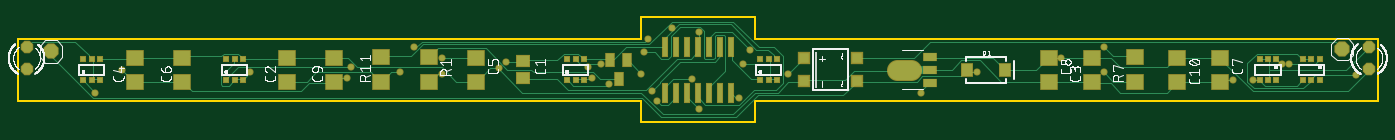
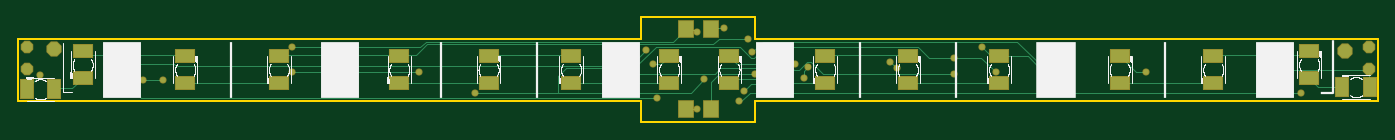
Circuit board: 9 layer files. Board 155.0 x 12.0 mm.
- bottom_copper: copper_bottom.gbr (5998 bytes)
- top_copper: copper_top.gbr (14077 bytes)
- outline: profile.gbr (357 bytes)
- bottom_silk: silkscreen_bottom.gbr (50373 bytes)
- top_silk: silkscreen_top.gbr (75202 bytes)
- bottom_mask: soldermask_bottom.gbr (1809 bytes)
- top_mask: soldermask_top.gbr (3012 bytes)
- paste: solderpaste_bottom.gbr (919 bytes)
- paste: solderpaste_top.gbr (2112 bytes)

=== bottom_copper: copper_bottom.gbr ===
G04 EAGLE Gerber RS-274X export*
G75*
%MOMM*%
%FSLAX34Y34*%
%LPD*%
%INBottom Copper*%
%IPPOS*%
%AMOC8*
5,1,8,0,0,1.08239X$1,22.5*%
G01*
%ADD10P,1.649562X8X22.500000*%
%ADD11R,1.600000X1.803000*%
%ADD12R,1.500000X2.200000*%
%ADD13R,2.200000X1.500000*%
%ADD14P,1.319650X8X112.500000*%
%ADD15C,0.152400*%
%ADD16C,0.604800*%


D10*
X38100Y55880D03*
X1508760Y58420D03*
D11*
X788920Y-10160D03*
X760480Y-10160D03*
D12*
X9900Y15240D03*
X40900Y15240D03*
D13*
X78740Y25140D03*
X78740Y56140D03*
X187960Y50500D03*
X187960Y19500D03*
X294640Y19500D03*
X294640Y50500D03*
X431800Y50500D03*
X431800Y19500D03*
X535940Y19500D03*
X535940Y50500D03*
X629920Y50500D03*
X629920Y19500D03*
X739140Y19500D03*
X739140Y50500D03*
D11*
X788920Y81280D03*
X760480Y81280D03*
D13*
X1115060Y50500D03*
X1115060Y19500D03*
X1013460Y19500D03*
X1013460Y50500D03*
X919480Y50500D03*
X919480Y19500D03*
X807720Y19500D03*
X807720Y50500D03*
X1252220Y50500D03*
X1252220Y19500D03*
X1358900Y19500D03*
X1358900Y50500D03*
X1475740Y56140D03*
X1475740Y25140D03*
D12*
X1508500Y12700D03*
X1539500Y12700D03*
D14*
X10160Y35560D03*
X10160Y60960D03*
X1539240Y35560D03*
X1539240Y60960D03*
D15*
X1237488Y32004D02*
X1092708Y32004D01*
D16*
X1237488Y32004D03*
X1092708Y32004D03*
D15*
X1383792Y22860D02*
X1406652Y22860D01*
X760476Y82296D02*
X745236Y82296D01*
X760476Y82296D02*
X760480Y81280D01*
X556260Y44196D02*
X548640Y36576D01*
D16*
X1406652Y22860D03*
X1383792Y22860D03*
X745236Y82296D03*
X556260Y44196D03*
X548640Y36576D03*
D15*
X710184Y30480D02*
X751332Y30480D01*
X760476Y21336D01*
X760476Y-9144D01*
X760480Y-10160D01*
D16*
X710184Y30480D03*
D15*
X775716Y-9144D02*
X787908Y-9144D01*
X788920Y-10160D01*
D16*
X775716Y-9144D03*
D15*
X755904Y30480D02*
X877824Y30480D01*
X755904Y30480D02*
X749808Y36576D01*
X667512Y36576D01*
X665988Y35052D01*
X659892Y35052D01*
X650748Y44196D01*
X646176Y44196D01*
X632460Y30480D01*
X483108Y30480D01*
D16*
X877824Y30480D03*
X483108Y30480D03*
D15*
X10668Y35052D02*
X10668Y15240D01*
X9900Y15240D01*
X399288Y50292D02*
X431292Y50292D01*
X399288Y50292D02*
X374904Y25908D01*
X431292Y50292D02*
X431800Y50500D01*
X118872Y35052D02*
X10668Y35052D01*
X10160Y35560D01*
X1188720Y51816D02*
X1251204Y51816D01*
X1188720Y51816D02*
X1115568Y51816D01*
X1115060Y50500D01*
X1251204Y51816D02*
X1252220Y50500D01*
X1188720Y51816D02*
X1188720Y48768D01*
X441960Y51816D02*
X432816Y51816D01*
X441960Y51816D02*
X451104Y60960D01*
X717804Y70104D02*
X751332Y70104D01*
X757428Y64008D01*
X1083564Y64008D01*
X1095756Y51816D01*
X1114044Y51816D01*
X432816Y51816D02*
X431800Y50500D01*
X1114044Y51816D02*
X1115060Y50500D01*
D16*
X374904Y25908D03*
X118872Y35052D03*
X1188720Y48768D03*
X451104Y60960D03*
X717804Y70104D03*
D15*
X483108Y48768D02*
X452628Y48768D01*
X435864Y32004D01*
X783336Y9144D02*
X934212Y9144D01*
X1028700Y9144D01*
X783336Y9144D02*
X768096Y24384D01*
X512064Y48768D02*
X483108Y48768D01*
X512064Y48768D02*
X524256Y60960D01*
X699516Y60960D01*
X711708Y48768D01*
X714756Y48768D01*
X726948Y60960D01*
X822960Y60960D01*
X847344Y36576D01*
X925068Y36576D01*
X934212Y27432D01*
X934212Y9144D01*
D16*
X483108Y48768D03*
X435864Y32004D03*
X1028700Y9144D03*
X768096Y24384D03*
D15*
X714756Y18288D02*
X673608Y18288D01*
X714756Y18288D02*
X722376Y10668D01*
D16*
X673608Y18288D03*
X722376Y10668D03*
D15*
X1409700Y3048D02*
X1447800Y41148D01*
X1409700Y3048D02*
X821436Y3048D01*
D16*
X1447800Y41148D03*
X821436Y3048D03*
D15*
X382524Y38100D02*
X379476Y38100D01*
X382524Y38100D02*
X411480Y67056D01*
X701040Y67056D01*
X713232Y54864D01*
D16*
X379476Y38100D03*
X713232Y54864D03*
D15*
X778764Y80772D02*
X787908Y80772D01*
X778764Y80772D02*
X775716Y77724D01*
X787908Y80772D02*
X788920Y81280D01*
X1091184Y60960D02*
X1237488Y60960D01*
X1091184Y60960D02*
X1085088Y67056D01*
X803148Y67056D01*
X789432Y80772D01*
X788920Y81280D01*
D16*
X775716Y77724D03*
X1237488Y60960D03*
D15*
X294132Y19812D02*
X188976Y19812D01*
X187960Y19500D01*
X294132Y19812D02*
X294640Y19500D01*
X630936Y19812D02*
X667512Y19812D01*
X672084Y24384D01*
X734568Y24384D01*
X739140Y19812D01*
X630936Y19812D02*
X629920Y19500D01*
X739140Y19812D02*
X739140Y19500D01*
X807720Y19812D02*
X918972Y19812D01*
X807720Y19812D02*
X807720Y19500D01*
X918972Y19812D02*
X919480Y19500D01*
X1487424Y13716D02*
X1507236Y13716D01*
X1487424Y13716D02*
X1476756Y24384D01*
X1507236Y13716D02*
X1508500Y12700D01*
X1476756Y24384D02*
X1475740Y25140D01*
X1472184Y51816D02*
X1359408Y51816D01*
X1472184Y51816D02*
X1475232Y54864D01*
X1359408Y51816D02*
X1358900Y50500D01*
X1475232Y54864D02*
X1475740Y56140D01*
X1013460Y51816D02*
X920496Y51816D01*
X919480Y50500D01*
X1013460Y50500D02*
X1013460Y51816D01*
X629412Y51816D02*
X536448Y51816D01*
X535940Y50500D01*
X629412Y51816D02*
X629920Y50500D01*
X187452Y51816D02*
X82296Y51816D01*
X79248Y54864D01*
X187452Y51816D02*
X187960Y50500D01*
X79248Y54864D02*
X78740Y56140D01*
X68580Y15240D02*
X40900Y15240D01*
X68580Y15240D02*
X77724Y24384D01*
X78740Y25140D01*
X432816Y19812D02*
X534924Y19812D01*
X432816Y19812D02*
X431800Y19500D01*
X534924Y19812D02*
X535940Y19500D01*
X1013460Y19812D02*
X1114044Y19812D01*
X1013460Y19812D02*
X1013460Y19500D01*
X1114044Y19812D02*
X1115060Y19500D01*
X1252728Y19812D02*
X1357884Y19812D01*
X1252728Y19812D02*
X1252220Y19500D01*
X1357884Y19812D02*
X1358900Y19500D01*
X1371600Y41148D02*
X1440180Y41148D01*
X1371600Y41148D02*
X1370076Y39624D01*
X851916Y39624D01*
X833628Y57912D01*
D16*
X1440180Y41148D03*
X833628Y57912D03*
D15*
X716280Y9144D02*
X88392Y9144D01*
X716280Y9144D02*
X725424Y0D01*
X728472Y0D01*
D16*
X88392Y9144D03*
X728472Y0D03*
D15*
X1524000Y28956D02*
X1539240Y13716D01*
X1539500Y12700D01*
D16*
X1524000Y28956D03*
D15*
X275844Y32004D02*
X265176Y32004D01*
X275844Y32004D02*
X294132Y50292D01*
X294640Y50500D01*
D16*
X265176Y32004D03*
D15*
X816864Y41148D02*
X826008Y41148D01*
X816864Y41148D02*
X807720Y50292D01*
X807720Y50500D01*
D16*
X826008Y41148D03*
D15*
X729996Y41148D02*
X664464Y41148D01*
X729996Y41148D02*
X739140Y50292D01*
X739140Y50500D01*
X653796Y33528D02*
X653796Y25908D01*
X653796Y33528D02*
X649224Y38100D01*
D16*
X664464Y41148D03*
X653796Y25908D03*
X649224Y38100D03*
M02*

=== top_copper: copper_top.gbr (14077 bytes, source omitted) ===
=== outline: profile.gbr ===
G04 EAGLE Gerber RS-274X export*
G75*
%MOMM*%
%FSLAX34Y34*%
%LPD*%
%IN*%
%IPPOS*%
%AMOC8*
5,1,8,0,0,1.08239X$1,22.5*%
G01*
%ADD10C,0.254000*%


D10*
X0Y0D02*
X710000Y0D01*
X710000Y-25000D01*
X840000Y-25000D01*
X840000Y0D01*
X1550000Y0D01*
X1550000Y70000D01*
X840000Y70000D01*
X840000Y95000D01*
X710000Y95000D01*
X710000Y70000D01*
X0Y70000D01*
X0Y0D01*
M02*

=== bottom_silk: silkscreen_bottom.gbr (50373 bytes, source omitted) ===
=== top_silk: silkscreen_top.gbr (75202 bytes, source omitted) ===
=== bottom_mask: soldermask_bottom.gbr ===
G04 EAGLE Gerber RS-274X export*
G75*
%MOMM*%
%FSLAX34Y34*%
%LPD*%
%INSoldermask Bottom*%
%IPPOS*%
%AMOC8*
5,1,8,0,0,1.08239X$1,22.5*%
G01*
%ADD10P,1.869504X8X22.500000*%
%ADD11R,1.803200X2.006200*%
%ADD12R,1.703200X2.403200*%
%ADD13R,2.403200X1.703200*%
%ADD14P,1.539592X8X112.500000*%
%ADD15C,0.808000*%


D10*
X38100Y55880D03*
X1508760Y58420D03*
D11*
X788920Y-10160D03*
X760480Y-10160D03*
D12*
X9900Y15240D03*
X40900Y15240D03*
D13*
X78740Y25140D03*
X78740Y56140D03*
X187960Y50500D03*
X187960Y19500D03*
X294640Y19500D03*
X294640Y50500D03*
X431800Y50500D03*
X431800Y19500D03*
X535940Y19500D03*
X535940Y50500D03*
X629920Y50500D03*
X629920Y19500D03*
X739140Y19500D03*
X739140Y50500D03*
D11*
X788920Y81280D03*
X760480Y81280D03*
D13*
X1115060Y50500D03*
X1115060Y19500D03*
X1013460Y19500D03*
X1013460Y50500D03*
X919480Y50500D03*
X919480Y19500D03*
X807720Y19500D03*
X807720Y50500D03*
X1252220Y50500D03*
X1252220Y19500D03*
X1358900Y19500D03*
X1358900Y50500D03*
X1475740Y56140D03*
X1475740Y25140D03*
D12*
X1508500Y12700D03*
X1539500Y12700D03*
D14*
X10160Y35560D03*
X10160Y60960D03*
X1539240Y35560D03*
X1539240Y60960D03*
D15*
X1237488Y32004D03*
X1092708Y32004D03*
X1406652Y22860D03*
X1383792Y22860D03*
X745236Y82296D03*
X556260Y44196D03*
X548640Y36576D03*
X710184Y30480D03*
X775716Y-9144D03*
X877824Y30480D03*
X483108Y30480D03*
X374904Y25908D03*
X118872Y35052D03*
X1188720Y48768D03*
X451104Y60960D03*
X717804Y70104D03*
X483108Y48768D03*
X435864Y32004D03*
X1028700Y9144D03*
X768096Y24384D03*
X673608Y18288D03*
X722376Y10668D03*
X1447800Y41148D03*
X821436Y3048D03*
X379476Y38100D03*
X713232Y54864D03*
X775716Y77724D03*
X1237488Y60960D03*
X1440180Y41148D03*
X833628Y57912D03*
X88392Y9144D03*
X728472Y0D03*
X1524000Y28956D03*
X265176Y32004D03*
X826008Y41148D03*
X664464Y41148D03*
X653796Y25908D03*
X649224Y38100D03*
M02*

=== top_mask: soldermask_top.gbr ===
G04 EAGLE Gerber RS-274X export*
G75*
%MOMM*%
%FSLAX34Y34*%
%LPD*%
%INSoldermask Top*%
%IPPOS*%
%AMOC8*
5,1,8,0,0,1.08239X$1,22.5*%
G01*
%ADD10R,1.403200X1.403200*%
%ADD11C,2.403200*%
%ADD12R,1.575000X1.050000*%
%ADD13P,1.869504X8X22.500000*%
%ADD14R,2.006200X1.803200*%
%ADD15R,1.203200X1.603200*%
%ADD16R,0.803200X2.403200*%
%ADD17R,1.703200X1.503200*%
%ADD18R,2.003200X1.803200*%
%ADD19R,1.473200X1.673200*%
%ADD20P,1.539592X8X112.500000*%
%ADD21R,0.803200X0.803200*%
%ADD22C,0.808000*%


D10*
X895547Y22000D03*
X895547Y48000D03*
X956547Y48000D03*
X956547Y22000D03*
D11*
X1002158Y35000D02*
X1017158Y35000D01*
D12*
X1038933Y20000D03*
X1038933Y50000D03*
X1038933Y35000D03*
D13*
X38100Y55880D03*
X1508760Y58420D03*
D14*
X468263Y20780D03*
X468263Y49220D03*
D15*
X684620Y24000D03*
X675120Y46000D03*
X694120Y46000D03*
D16*
X749600Y9000D03*
X749600Y61000D03*
X736900Y9000D03*
X762300Y9000D03*
X775000Y9000D03*
X736900Y61000D03*
X762300Y61000D03*
X775000Y61000D03*
X800400Y9000D03*
X800400Y61000D03*
X787700Y9000D03*
X813100Y9000D03*
X787700Y61000D03*
X813100Y61000D03*
D14*
X1272288Y49220D03*
X1272288Y20780D03*
D17*
X576122Y44500D03*
X576122Y25500D03*
D18*
X1223509Y21000D03*
X1223509Y49000D03*
X306474Y21000D03*
X306474Y49000D03*
X522192Y49000D03*
X522192Y21000D03*
D19*
X1081769Y35000D03*
X1124769Y35000D03*
D20*
X10160Y35560D03*
X10160Y60960D03*
X1539240Y35560D03*
X1539240Y60960D03*
D14*
X414333Y49220D03*
X414333Y20780D03*
D18*
X187751Y21000D03*
X187751Y49000D03*
X1369846Y49000D03*
X1369846Y21000D03*
X1174730Y49000D03*
X1174730Y21000D03*
D21*
X237613Y23000D03*
X247113Y23000D03*
X256613Y23000D03*
X256613Y47000D03*
X247113Y47000D03*
X237613Y47000D03*
X625983Y23000D03*
X635483Y23000D03*
X644983Y23000D03*
X644983Y47000D03*
X635483Y47000D03*
X625983Y47000D03*
X845920Y23000D03*
X855420Y23000D03*
X864920Y23000D03*
X864920Y47000D03*
X855420Y47000D03*
X845920Y47000D03*
X1483200Y47000D03*
X1473700Y47000D03*
X1464200Y47000D03*
X1464200Y23000D03*
X1473700Y23000D03*
X1483200Y23000D03*
X74960Y23000D03*
X84460Y23000D03*
X93960Y23000D03*
X93960Y47000D03*
X84460Y47000D03*
X74960Y47000D03*
X1433557Y47000D03*
X1424057Y47000D03*
X1414557Y47000D03*
X1414557Y23000D03*
X1424057Y23000D03*
X1433557Y23000D03*
D18*
X133822Y21000D03*
X133822Y49000D03*
X360404Y21000D03*
X360404Y49000D03*
X1321067Y49000D03*
X1321067Y21000D03*
D22*
X1237488Y32004D03*
X1092708Y32004D03*
X1406652Y22860D03*
X1383792Y22860D03*
X745236Y82296D03*
X556260Y44196D03*
X548640Y36576D03*
X710184Y30480D03*
X775716Y-9144D03*
X877824Y30480D03*
X483108Y30480D03*
X374904Y25908D03*
X118872Y35052D03*
X1188720Y48768D03*
X451104Y60960D03*
X717804Y70104D03*
X483108Y48768D03*
X435864Y32004D03*
X1028700Y9144D03*
X768096Y24384D03*
X673608Y18288D03*
X722376Y10668D03*
X1447800Y41148D03*
X821436Y3048D03*
X379476Y38100D03*
X713232Y54864D03*
X775716Y77724D03*
X1237488Y60960D03*
X1440180Y41148D03*
X833628Y57912D03*
X88392Y9144D03*
X728472Y0D03*
X1524000Y28956D03*
X265176Y32004D03*
X826008Y41148D03*
X664464Y41148D03*
X653796Y25908D03*
X649224Y38100D03*
M02*

=== paste: solderpaste_bottom.gbr ===
G04 EAGLE Gerber RS-274X export*
G75*
%MOMM*%
%FSLAX34Y34*%
%LPD*%
%INSolderpaste Bottom*%
%IPPOS*%
%AMOC8*
5,1,8,0,0,1.08239X$1,22.5*%
G01*
%ADD10R,1.600000X1.803000*%
%ADD11R,1.500000X2.200000*%
%ADD12R,2.200000X1.500000*%


D10*
X788920Y-10160D03*
X760480Y-10160D03*
D11*
X9900Y15240D03*
X40900Y15240D03*
D12*
X78740Y25140D03*
X78740Y56140D03*
X187960Y50500D03*
X187960Y19500D03*
X294640Y19500D03*
X294640Y50500D03*
X431800Y50500D03*
X431800Y19500D03*
X535940Y19500D03*
X535940Y50500D03*
X629920Y50500D03*
X629920Y19500D03*
X739140Y19500D03*
X739140Y50500D03*
D10*
X788920Y81280D03*
X760480Y81280D03*
D12*
X1115060Y50500D03*
X1115060Y19500D03*
X1013460Y19500D03*
X1013460Y50500D03*
X919480Y50500D03*
X919480Y19500D03*
X807720Y19500D03*
X807720Y50500D03*
X1252220Y50500D03*
X1252220Y19500D03*
X1358900Y19500D03*
X1358900Y50500D03*
X1475740Y56140D03*
X1475740Y25140D03*
D11*
X1508500Y12700D03*
X1539500Y12700D03*
M02*

=== paste: solderpaste_top.gbr ===
G04 EAGLE Gerber RS-274X export*
G75*
%MOMM*%
%FSLAX34Y34*%
%LPD*%
%INSolderpaste Top*%
%IPPOS*%
%AMOC8*
5,1,8,0,0,1.08239X$1,22.5*%
G01*
%ADD10R,1.200000X1.200000*%
%ADD11R,1.400000X0.800000*%
%ADD12R,2.200000X1.800000*%
%ADD13R,1.803000X1.600000*%
%ADD14R,1.000000X1.400000*%
%ADD15R,0.600000X2.200000*%
%ADD16R,1.500000X1.300000*%
%ADD17R,1.800000X1.600000*%
%ADD18R,1.270000X1.470000*%
%ADD19R,0.600000X0.600000*%


D10*
X895547Y22000D03*
X895547Y48000D03*
X956547Y48000D03*
X956547Y22000D03*
D11*
X1038858Y35000D03*
X1038858Y50000D03*
X1038858Y20000D03*
D12*
X1008058Y35000D03*
D13*
X468263Y20780D03*
X468263Y49220D03*
D14*
X684620Y24000D03*
X675120Y46000D03*
X694120Y46000D03*
D15*
X749600Y9000D03*
X749600Y61000D03*
X736900Y9000D03*
X762300Y9000D03*
X775000Y9000D03*
X736900Y61000D03*
X762300Y61000D03*
X775000Y61000D03*
X800400Y9000D03*
X800400Y61000D03*
X787700Y9000D03*
X813100Y9000D03*
X787700Y61000D03*
X813100Y61000D03*
D13*
X1272288Y49220D03*
X1272288Y20780D03*
D16*
X576122Y44500D03*
X576122Y25500D03*
D17*
X1223509Y21000D03*
X1223509Y49000D03*
X306474Y21000D03*
X306474Y49000D03*
X522192Y49000D03*
X522192Y21000D03*
D18*
X1081769Y35000D03*
X1124769Y35000D03*
D13*
X414333Y49220D03*
X414333Y20780D03*
D17*
X187751Y21000D03*
X187751Y49000D03*
X1369846Y49000D03*
X1369846Y21000D03*
X1174730Y49000D03*
X1174730Y21000D03*
D19*
X237613Y23000D03*
X247113Y23000D03*
X256613Y23000D03*
X256613Y47000D03*
X247113Y47000D03*
X237613Y47000D03*
X625983Y23000D03*
X635483Y23000D03*
X644983Y23000D03*
X644983Y47000D03*
X635483Y47000D03*
X625983Y47000D03*
X845920Y23000D03*
X855420Y23000D03*
X864920Y23000D03*
X864920Y47000D03*
X855420Y47000D03*
X845920Y47000D03*
X1483200Y47000D03*
X1473700Y47000D03*
X1464200Y47000D03*
X1464200Y23000D03*
X1473700Y23000D03*
X1483200Y23000D03*
X74960Y23000D03*
X84460Y23000D03*
X93960Y23000D03*
X93960Y47000D03*
X84460Y47000D03*
X74960Y47000D03*
X1433557Y47000D03*
X1424057Y47000D03*
X1414557Y47000D03*
X1414557Y23000D03*
X1424057Y23000D03*
X1433557Y23000D03*
D17*
X133822Y21000D03*
X133822Y49000D03*
X360404Y21000D03*
X360404Y49000D03*
X1321067Y49000D03*
X1321067Y21000D03*
M02*

